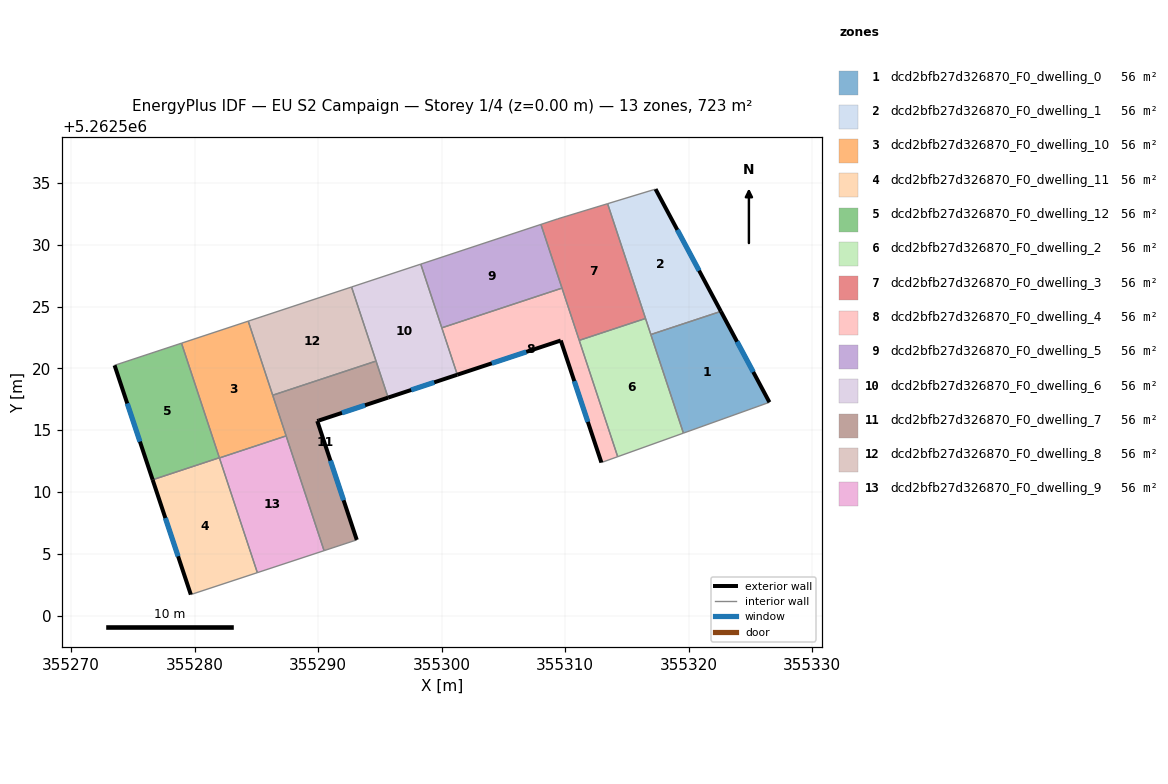
=== STOREY PLAN SPEC (per zone: floor XY polygon, exterior-wall plan segments, windows/doors) ===
zone 1: dcd2bfb27d326870_F0_dwelling_0  (55.6 m²)
  floor: (355322.60, 5262524.62) (355326.53, 5262517.26) (355319.57, 5262514.76) (355316.93, 5262522.74)
  exterior wall: (355326.53, 5262517.26) – (355322.60, 5262524.62)  [8.3 m]
    window: (355325.22, 5262519.71) – (355323.91, 5262522.16)  [2.8 m²]
  interior walls: 3
zone 2: dcd2bfb27d326870_F0_dwelling_1  (55.6 m²)
  floor: (355317.32, 5262534.51) (355322.60, 5262524.62) (355316.93, 5262522.74) (355313.43, 5262533.33)
  exterior wall: (355322.60, 5262524.62) – (355317.32, 5262534.51)  [11.2 m]
    window: (355320.84, 5262527.92) – (355319.08, 5262531.21)  [3.7 m²]
  interior walls: 4
zone 3: dcd2bfb27d326870_F0_dwelling_10  (55.6 m²)
  floor: (355284.34, 5262523.83) (355287.41, 5262514.54) (355282.01, 5262512.75) (355278.95, 5262522.04)
  interior walls: 6
zone 4: dcd2bfb27d326870_F0_dwelling_11  (55.6 m²)
  floor: (355282.01, 5262512.77) (355285.08, 5262503.47) (355279.70, 5262501.69) (355276.61, 5262510.99)
  exterior wall: (355276.61, 5262510.99) – (355279.70, 5262501.69)  [9.8 m]
    window: (355277.64, 5262507.89) – (355278.67, 5262504.79)  [3.3 m²]
  interior walls: 4
zone 5: dcd2bfb27d326870_F0_dwelling_12  (55.6 m²)
  floor: (355278.95, 5262522.04) (355282.01, 5262512.77) (355276.61, 5262510.99) (355273.53, 5262520.25)
  exterior wall: (355273.53, 5262520.25) – (355276.61, 5262510.99)  [9.8 m]
    window: (355274.55, 5262517.16) – (355275.58, 5262514.07)  [3.3 m²]
  interior walls: 3
zone 6: dcd2bfb27d326870_F0_dwelling_2  (55.6 m²)
  floor: (355316.50, 5262524.04) (355319.57, 5262514.76) (355314.25, 5262512.86) (355311.14, 5262522.27)
  interior walls: 5
zone 7: dcd2bfb27d326870_F0_dwelling_3  (55.6 m²)
  floor: (355313.43, 5262533.33) (355316.50, 5262524.04) (355311.14, 5262522.27) (355308.04, 5262531.66) (355309.40, 5262532.11)
  interior walls: 6
zone 8: dcd2bfb27d326870_F0_dwelling_4  (55.6 m²)
  floor: (355309.74, 5262526.50) (355314.25, 5262512.86) (355312.93, 5262512.38) (355309.64, 5262522.26) (355301.27, 5262519.49) (355300.02, 5262523.29)
  exterior wall: (355309.64, 5262522.26) – (355312.93, 5262512.38)  [10.4 m]
    window: (355310.74, 5262518.97) – (355311.84, 5262515.67)  [3.5 m²]
  exterior wall: (355301.27, 5262519.49) – (355309.64, 5262522.26)  [8.8 m]
    window: (355304.06, 5262520.41) – (355306.85, 5262521.34)  [2.9 m²]
  interior walls: 5
zone 9: dcd2bfb27d326870_F0_dwelling_5  (55.6 m²)
  floor: (355308.04, 5262531.66) (355309.74, 5262526.50) (355300.02, 5262523.29) (355298.31, 5262528.44)
  interior walls: 4
zone 10: dcd2bfb27d326870_F0_dwelling_6  (55.6 m²)
  floor: (355298.31, 5262528.44) (355301.27, 5262519.49) (355295.67, 5262517.64) (355292.71, 5262526.59)
  exterior wall: (355295.67, 5262517.64) – (355301.27, 5262519.49)  [5.9 m]
    window: (355297.53, 5262518.26) – (355299.40, 5262518.87)  [2.0 m²]
  interior walls: 5
zone 11: dcd2bfb27d326870_F0_dwelling_7  (55.6 m²)
  floor: (355294.69, 5262520.59) (355295.67, 5262517.64) (355290.07, 5262515.79) (355289.93, 5262515.74) (355293.13, 5262506.12) (355290.48, 5262505.25) (355286.33, 5262517.83)
  exterior wall: (355289.93, 5262515.74) – (355290.07, 5262515.79)  [0.1 m]
  exterior wall: (355293.13, 5262506.12) – (355289.93, 5262515.74)  [10.1 m]
    window: (355292.07, 5262509.33) – (355291.00, 5262512.53)  [3.4 m²]
  exterior wall: (355290.07, 5262515.79) – (355295.67, 5262517.64)  [5.9 m]
    window: (355291.93, 5262516.40) – (355293.80, 5262517.02)  [2.0 m²]
  interior walls: 5
zone 12: dcd2bfb27d326870_F0_dwelling_8  (55.6 m²)
  floor: (355292.71, 5262526.59) (355294.69, 5262520.59) (355286.33, 5262517.83) (355284.34, 5262523.83)
  interior walls: 4
zone 13: dcd2bfb27d326870_F0_dwelling_9  (55.6 m²)
  floor: (355287.41, 5262514.54) (355290.48, 5262505.25) (355285.08, 5262503.47) (355282.01, 5262512.75)
  interior walls: 4

=== DERIVED (storey summary) ===
Building: EU S2 Campaign
Storey: 1 of 4  (floor level z = 0.00 m)
Storey gross floor area: 723.1 m²
Zones on this storey: 13
  - dcd2bfb27d326870_F0_dwelling_0: floor 55.6 m²; exterior wall 8.3 m (25.0 m²); 1 window(s) 2.8 m²; WWR 11.1%
  - dcd2bfb27d326870_F0_dwelling_1: floor 55.6 m²; exterior wall 11.2 m (33.7 m²); 1 window(s) 3.7 m²; WWR 11.1%
  - dcd2bfb27d326870_F0_dwelling_10: floor 55.6 m²
  - dcd2bfb27d326870_F0_dwelling_11: floor 55.6 m²; exterior wall 9.8 m (29.4 m²); 1 window(s) 3.3 m²; WWR 11.1%
  - dcd2bfb27d326870_F0_dwelling_12: floor 55.6 m²; exterior wall 9.8 m (29.3 m²); 1 window(s) 3.3 m²; WWR 11.1%
  - dcd2bfb27d326870_F0_dwelling_2: floor 55.6 m²
  - dcd2bfb27d326870_F0_dwelling_3: floor 55.6 m²
  - dcd2bfb27d326870_F0_dwelling_4: floor 55.6 m²; exterior wall 19.2 m (57.7 m²); 2 window(s) 6.4 m²; WWR 11.1%
  - dcd2bfb27d326870_F0_dwelling_5: floor 55.6 m²
  - dcd2bfb27d326870_F0_dwelling_6: floor 55.6 m²; exterior wall 5.9 m (17.7 m²); 1 window(s) 2.0 m²; WWR 11.1%
  - dcd2bfb27d326870_F0_dwelling_7: floor 55.6 m²; exterior wall 16.2 m (48.5 m²); 2 window(s) 5.3 m²; WWR 11.0%
  - dcd2bfb27d326870_F0_dwelling_8: floor 55.6 m²
  - dcd2bfb27d326870_F0_dwelling_9: floor 55.6 m²
Zone adjacency (shared interzone walls):
  - dcd2bfb27d326870_F0_dwelling_0 ↔ dcd2bfb27d326870_F0_dwelling_1
  - dcd2bfb27d326870_F0_dwelling_0 ↔ dcd2bfb27d326870_F0_dwelling_2
  - dcd2bfb27d326870_F0_dwelling_1 ↔ dcd2bfb27d326870_F0_dwelling_2
  - dcd2bfb27d326870_F0_dwelling_1 ↔ dcd2bfb27d326870_F0_dwelling_3
  - dcd2bfb27d326870_F0_dwelling_10 ↔ dcd2bfb27d326870_F0_dwelling_11
  - dcd2bfb27d326870_F0_dwelling_10 ↔ dcd2bfb27d326870_F0_dwelling_12
  - dcd2bfb27d326870_F0_dwelling_10 ↔ dcd2bfb27d326870_F0_dwelling_7
  - dcd2bfb27d326870_F0_dwelling_10 ↔ dcd2bfb27d326870_F0_dwelling_8
  - dcd2bfb27d326870_F0_dwelling_10 ↔ dcd2bfb27d326870_F0_dwelling_9
  - dcd2bfb27d326870_F0_dwelling_11 ↔ dcd2bfb27d326870_F0_dwelling_12
  - dcd2bfb27d326870_F0_dwelling_11 ↔ dcd2bfb27d326870_F0_dwelling_9
  - dcd2bfb27d326870_F0_dwelling_2 ↔ dcd2bfb27d326870_F0_dwelling_3
  - dcd2bfb27d326870_F0_dwelling_2 ↔ dcd2bfb27d326870_F0_dwelling_4
  - dcd2bfb27d326870_F0_dwelling_3 ↔ dcd2bfb27d326870_F0_dwelling_4
  - dcd2bfb27d326870_F0_dwelling_3 ↔ dcd2bfb27d326870_F0_dwelling_5
  - dcd2bfb27d326870_F0_dwelling_4 ↔ dcd2bfb27d326870_F0_dwelling_5
  - dcd2bfb27d326870_F0_dwelling_4 ↔ dcd2bfb27d326870_F0_dwelling_6
  - dcd2bfb27d326870_F0_dwelling_5 ↔ dcd2bfb27d326870_F0_dwelling_6
  - dcd2bfb27d326870_F0_dwelling_6 ↔ dcd2bfb27d326870_F0_dwelling_7
  - dcd2bfb27d326870_F0_dwelling_6 ↔ dcd2bfb27d326870_F0_dwelling_8
  - dcd2bfb27d326870_F0_dwelling_7 ↔ dcd2bfb27d326870_F0_dwelling_8
  - dcd2bfb27d326870_F0_dwelling_7 ↔ dcd2bfb27d326870_F0_dwelling_9